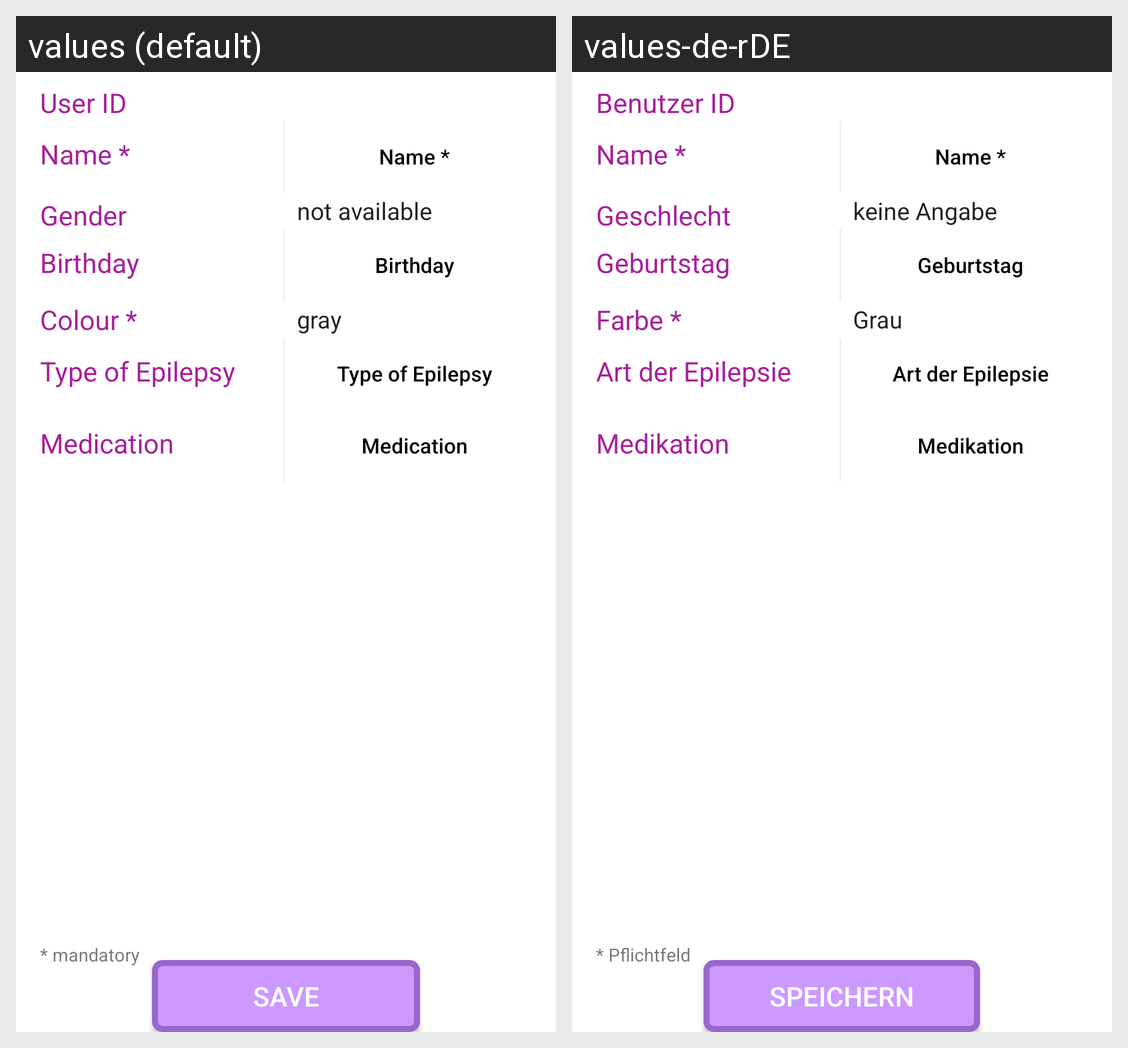

Here is an Android app screen in its default locale and in the app's own translations. Write out the translated-string differences for the strings that appear on this screen.
Android screen res/layout/activity_new_user.xml rendered under 2 locales, left to right: values (default), values-de-rDE. Device: Nexus 5 (rendered at 1080×1920; each locale shown at half size, 540×960, under a caption strip naming it); theme AppTheme.
Strings drawn on this screen, with the default value and each locale's value (text and hints the layout hard-codes, and strings that could not be matched under every locale, appear in the picture but are not listed):

nu_user_id
  values: User ID
  values-de-rDE: Benutzer ID

nu_name
  values: Name *
  values-de-rDE: Name *

nu_gender
  values: Gender
  values-de-rDE: Geschlecht

nu_birthday
  values: Birthday
  values-de-rDE: Geburtstag

nu_colour
  values: Colour *
  values-de-rDE: Farbe *

nu_epi_type
  values: Type of Epilepsy
  values-de-rDE: Art der Epilepsie

nu_medi
  values: Medication
  values-de-rDE: Medikation

nu_required
  values: * mandatory
  values-de-rDE: * Pflichtfeld

bt_save
  values: Save
  values-de-rDE: Speichern
